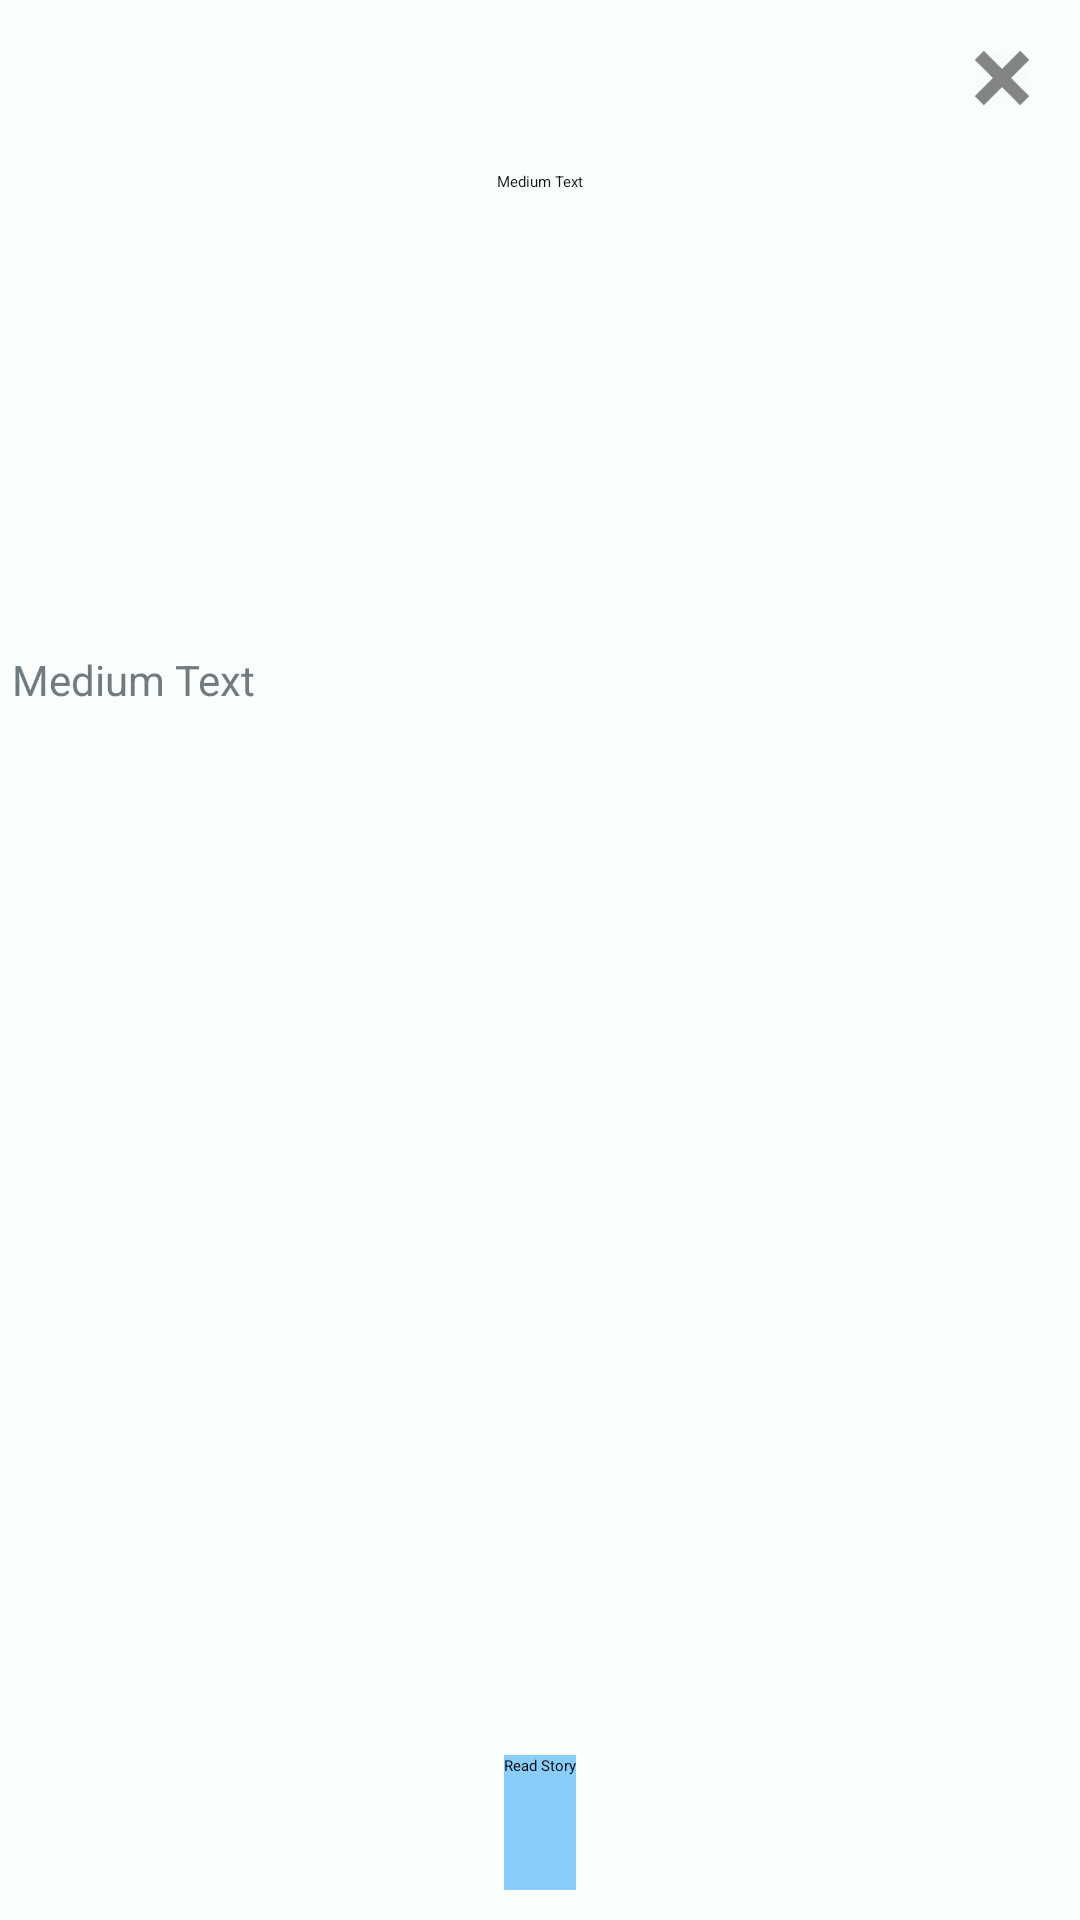

This screen was rendered from an Android layout file. Write that file and the resources it references.
<!-- AndroidManifest.xml: activity theme AppTheme.CustomTheme -->
<!-- res/layout/activity_pop_up.xml -->
<?xml version="1.0" encoding="utf-8"?>
<LinearLayout
    xmlns:android="http://schemas.android.com/apk/res/android"
    xmlns:tools="http://schemas.android.com/tools"
    android:layout_width="match_parent"
    android:layout_height="match_parent"
    android:background="#f7fafffe"
    android:orientation="vertical"
    tools:context=".activities.TopScienceNewsActivity">


    <ImageButton
        android:id="@+id/x"
        android:layout_width="wrap_content"
        android:layout_height="wrap_content"
        android:layout_gravity="right"
        android:background="#f7fafffe"
        android:padding="10dp"
        android:src="@drawable/ic_action_x"/>


    <TextView

        android:id="@+id/text_title1"
        android:layout_width="match_parent"
        android:layout_height="wrap_content"
        android:layout_above="@+id/description_pop_up"
        android:layout_centerHorizontal="true"
        android:layout_weight="0.4"
        android:gravity="center|top"
        android:padding="5dp"
        android:text="Medium Text"
        android:textAppearance="?android:attr/textAppearanceLarge"
        android:textColor="#131516"/>

    <TextView
        android:id="@+id/description_pop_up"
        android:layout_width="match_parent"
        android:layout_height="wrap_content"
        android:layout_centerHorizontal="true"
        android:layout_centerVertical="true"
        android:layout_marginTop="6dp"
        android:layout_weight="1"

        android:padding="4dp"
        android:text="Medium Text"
        android:textColor="#707c80"
        android:textSize="14sp"
        android:textStyle="normal"/>


    <Button
        android:id="@+id/button_read_story"
        android:layout_width="wrap_content"
        android:layout_height="@dimen/buttonHeight"
        android:layout_alignParentBottom="true"
        android:layout_centerHorizontal="true"
        android:layout_gravity="center"
        android:layout_marginBottom="10dp"
        android:background="@color/colorPrimary"
        android:text="Read Story"/>

</LinearLayout>
<!-- resources referenced by this layout -->
<resources>
  <color name="colorPrimary">#87CEFA</color>
  <dimen name="buttonHeight">45dp</dimen>
  <!-- drawable ic_action_x: png bitmap (drawable-hdpi, 404 bytes) -->
</resources>
